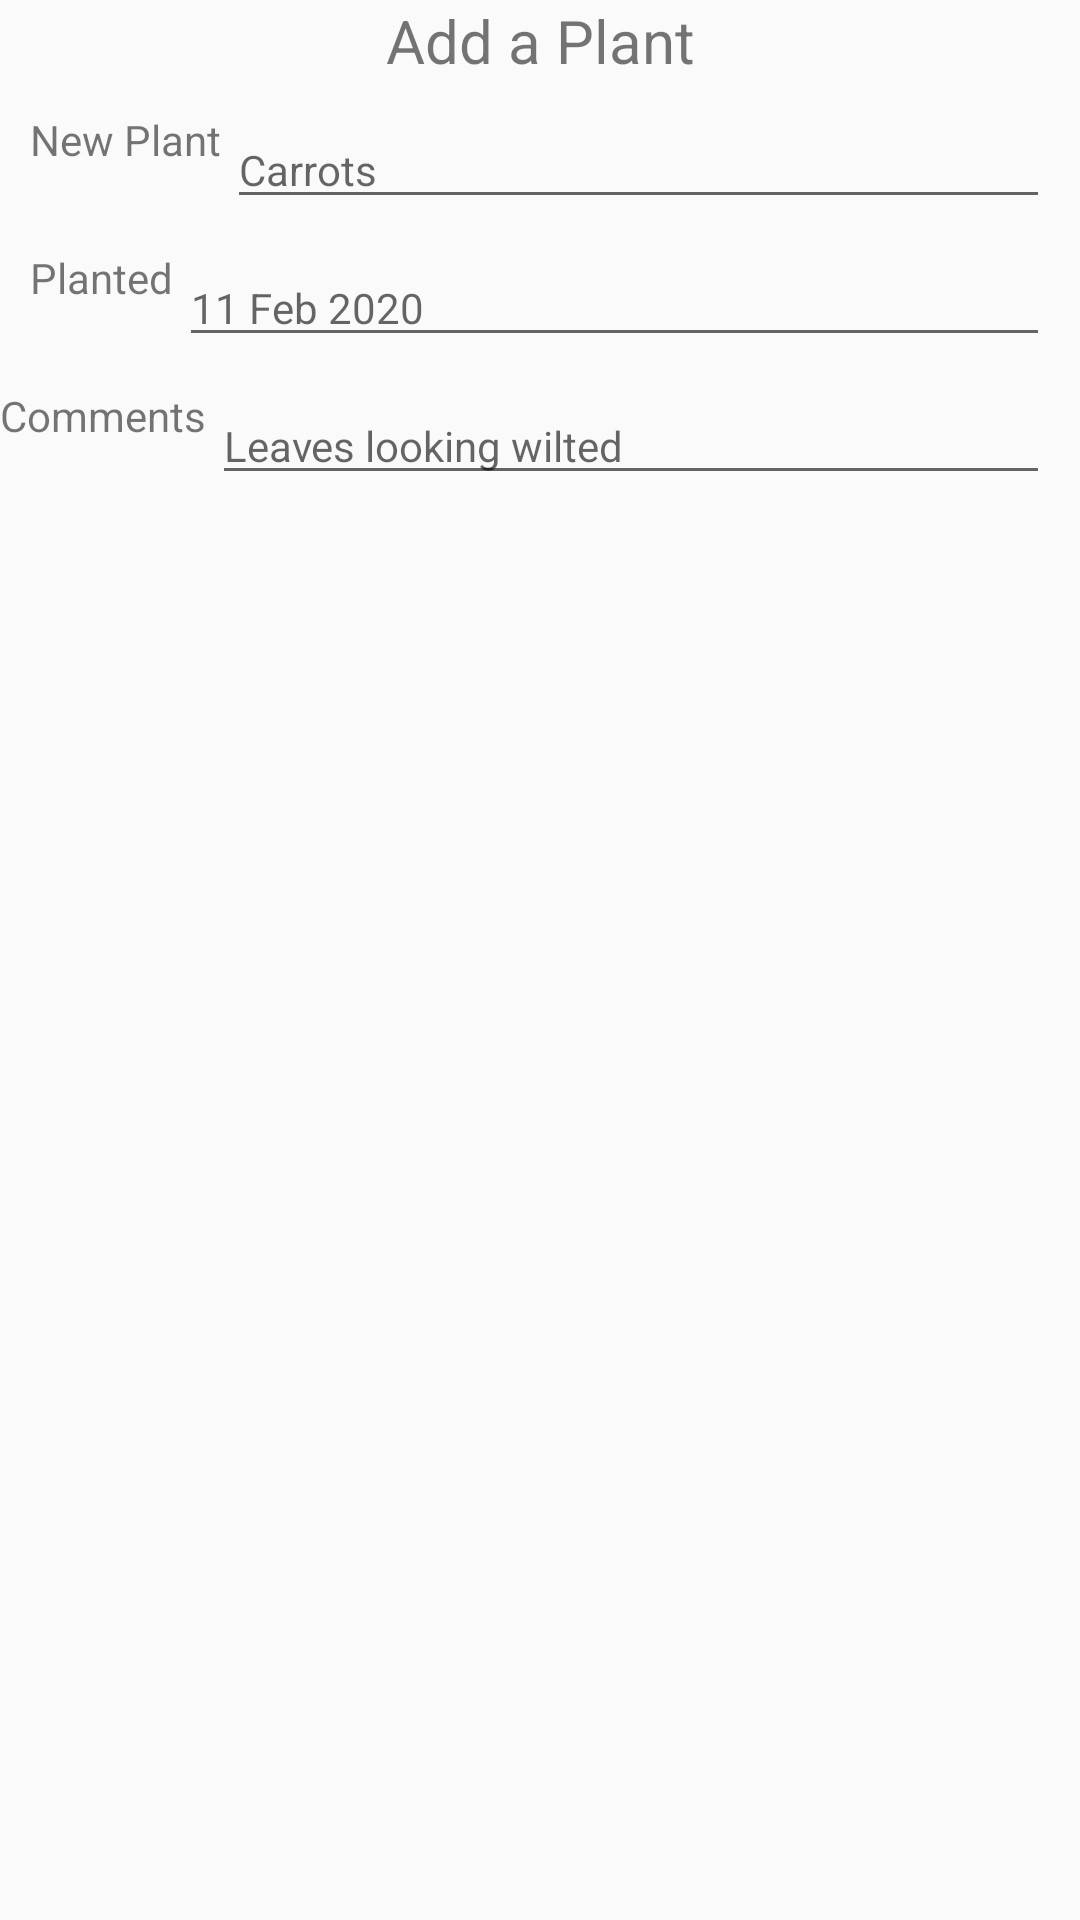

Reconstruct the res/layout file that produces this screen, plus the resources it refers to.
<!-- AndroidManifest.xml: application theme AppTheme -->
<!-- res/layout/new_plant_dialog.xml -->
<?xml version="1.0" encoding="utf-8"?>
<androidx.constraintlayout.widget.ConstraintLayout xmlns:android="http://schemas.android.com/apk/res/android"
    xmlns:app="http://schemas.android.com/apk/res-auto"
    xmlns:tools="http://schemas.android.com/tools"
    android:layout_width="wrap_content"
    android:layout_height="wrap_content">

    <TextView
        android:id="@+id/textView3"
        android:layout_width="wrap_content"
        android:layout_height="wrap_content"
        android:text="@string/add_plant"
        android:textSize="20sp"
        app:layout_constraintEnd_toEndOf="parent"
        app:layout_constraintStart_toStartOf="parent"
        app:layout_constraintTop_toTopOf="parent" />

    <LinearLayout
        android:id="@+id/linearLayout"
        android:layout_width="0dp"
        android:layout_height="wrap_content"
        android:layout_marginStart="10dp"
        android:layout_marginLeft="10dp"
        android:layout_marginEnd="10dp"
        android:layout_marginRight="10dp"
        android:orientation="horizontal"
        app:layout_constraintBottom_toTopOf="@+id/linearLayout2"
        app:layout_constraintEnd_toEndOf="parent"
        app:layout_constraintHorizontal_bias="0.157"
        app:layout_constraintStart_toStartOf="parent"
        app:layout_constraintTop_toBottomOf="@+id/textView3">

        <TextView
            android:id="@+id/plantTitle"
            android:layout_width="wrap_content"
            android:layout_height="wrap_content"
            android:text="@string/new_plant" />

        <EditText
            android:id="@+id/edit_plant_name"
            android:layout_width="match_parent"
            android:layout_height="wrap_content"
            android:layout_marginStart="2dp"
            android:layout_marginLeft="2dp"
            android:layout_marginTop="10dp"
            android:autofillHints=""
            android:hint="@string/new_plant_example_name"
            android:inputType="text"
            android:textSize="14sp" />
    </LinearLayout>

    <LinearLayout
        android:id="@+id/linearLayout2"
        android:layout_width="0dp"
        android:layout_height="wrap_content"
        android:layout_marginStart="10dp"
        android:layout_marginLeft="10dp"
        android:layout_marginEnd="10dp"
        android:layout_marginRight="10dp"
        android:orientation="horizontal"
        app:layout_constraintBottom_toTopOf="@+id/linearLayout3"
        app:layout_constraintEnd_toEndOf="parent"
        app:layout_constraintStart_toStartOf="parent"
        app:layout_constraintTop_toBottomOf="@+id/linearLayout">

        <TextView
            android:id="@+id/plantedTitle"
            android:layout_width="wrap_content"
            android:layout_height="wrap_content"
            android:text="@string/planted_title" />

        <EditText
            android:id="@+id/edit_planted"
            android:layout_width="match_parent"
            android:layout_height="wrap_content"
            android:layout_marginStart="2dp"
            android:layout_marginLeft="2dp"
            android:layout_marginTop="10dp"
            android:autofillHints=""
            android:hint="@string/new_plant_example_planted"
            android:inputType="text"
            android:textSize="14sp" />
    </LinearLayout>

    <LinearLayout
        android:id="@+id/linearLayout3"
        android:layout_width="0dp"
        android:layout_height="wrap_content"
        android:layout_marginEnd="10dp"
        android:layout_marginRight="10dp"
        android:minWidth="200dp"
        android:orientation="horizontal"
        app:layout_constraintEnd_toEndOf="parent"
        app:layout_constraintStart_toStartOf="parent"
        app:layout_constraintTop_toBottomOf="@+id/linearLayout2">

        <TextView
            android:id="@+id/comment_title"
            android:layout_width="wrap_content"
            android:layout_height="wrap_content"
            android:text="@string/comments_title" />

        <EditText
            android:id="@+id/edit_comments"
            android:layout_width="match_parent"
            android:layout_height="wrap_content"
            android:layout_marginStart="2dp"
            android:layout_marginLeft="2dp"
            android:layout_marginTop="10dp"
            android:autofillHints=""
            android:hint="@string/new_plant_example_comments"
            android:inputType="text"
            android:textSize="14sp" />
    </LinearLayout>

</androidx.constraintlayout.widget.ConstraintLayout>
<!-- resources referenced by this layout -->
<resources>
  <string name="add_plant">Add a Plant</string>
  <string name="comments_title">Comments</string>
  <string name="new_plant">New Plant</string>
  <string name="new_plant_example_comments">Leaves looking wilted</string>
  <string name="new_plant_example_name">Carrots</string>
  <string name="new_plant_example_planted">11 Feb 2020</string>
  <string name="planted_title">Planted</string>
  <style name="AppTheme" parent="Theme.AppCompat.Light.DarkActionBar">
          
          <item name="colorPrimary">#00897B</item>
          <item name="colorPrimaryDark">#004D40</item>
          <item name="colorAccent">#FDD835</item>
      </style>
</resources>
